Run: headless pygame with SDL's dummy video driver; simulated clock (each Clock.tick advances the game by its frame time, no real sleeping); random seed 0; keys injected as events and as key.get_pressed() state; no mouse input.
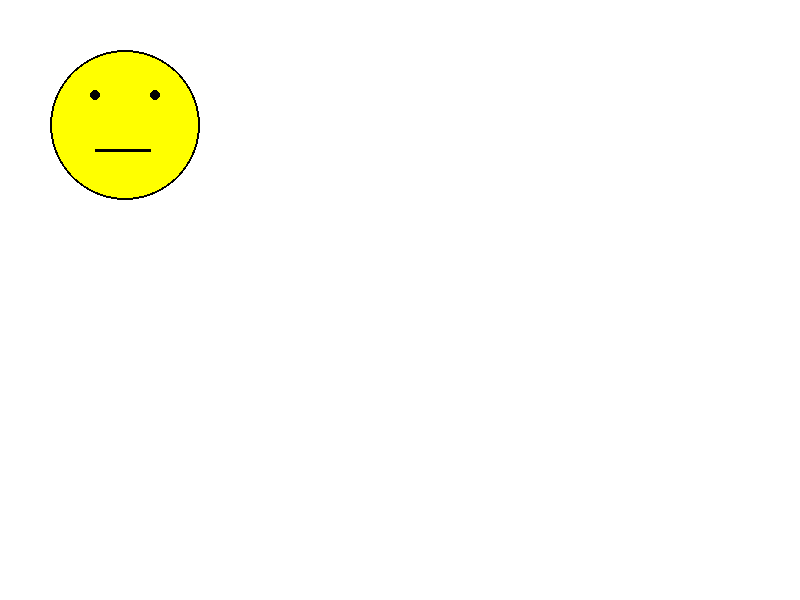
Frame 1 of 4 · flips 1–60 · no input
Frame 2 of 4 · flips 61–180 · tapped SPACE, RETURN · held RIGHT (→), D · screen unchanged from frame 1, image omitted
Frame 3 of 4 · flips 181–300 · held DOWN (↓), S · screen unchanged from frame 2, image omitted
Frame 4 of 4 · flips 301–420 · held LEFT (←), A, UP (↑), W · screen unchanged from frame 3, image omitted

The pygame program that drew these frames:

import pygame
from pygame.locals import *

pygame.init()

white = (255, 255, 255)
black = (0, 0, 0)
yellow = (255, 255, 0)

screenwidth = 800
screenheight = 600
screensize = [screenwidth, screenheight]
screen = pygame.display.set_mode(screensize)
pygame.display.set_caption("WINDOW TITLE HERE")

clock = pygame.time.Clock()

facex = 50
facey = 50

done = False

while not done:
    # 1. Process events
    for event in pygame.event.get():
        if event.type == pygame.QUIT:
            done = True

    # 2. Program logic, change variables, etc.

    # 3. Draw stuff
    screen.fill(white)

    # Draw the head
    pygame.draw.ellipse(screen, yellow, [facex, facey, 150, 150], 0)
    pygame.draw.ellipse(screen, black, [facex, facey, 150, 150], 2)

    # Draw the eyes
    pygame.draw.ellipse(screen, black, [facex + 40, facey + 40, 10, 10], 0)
    pygame.draw.ellipse(screen, black, [facex + 100, facey + 40, 10, 10], 0)

    # Draw the mouth
    pygame.draw.line(screen, black, [facex + 45, facey + 100],
                                    [facex + 100, facey + 100], 3)

    # Flip the buffer and do short delay to maintain framerate
    pygame.display.flip()
    clock.tick(20)

pygame.quit()
